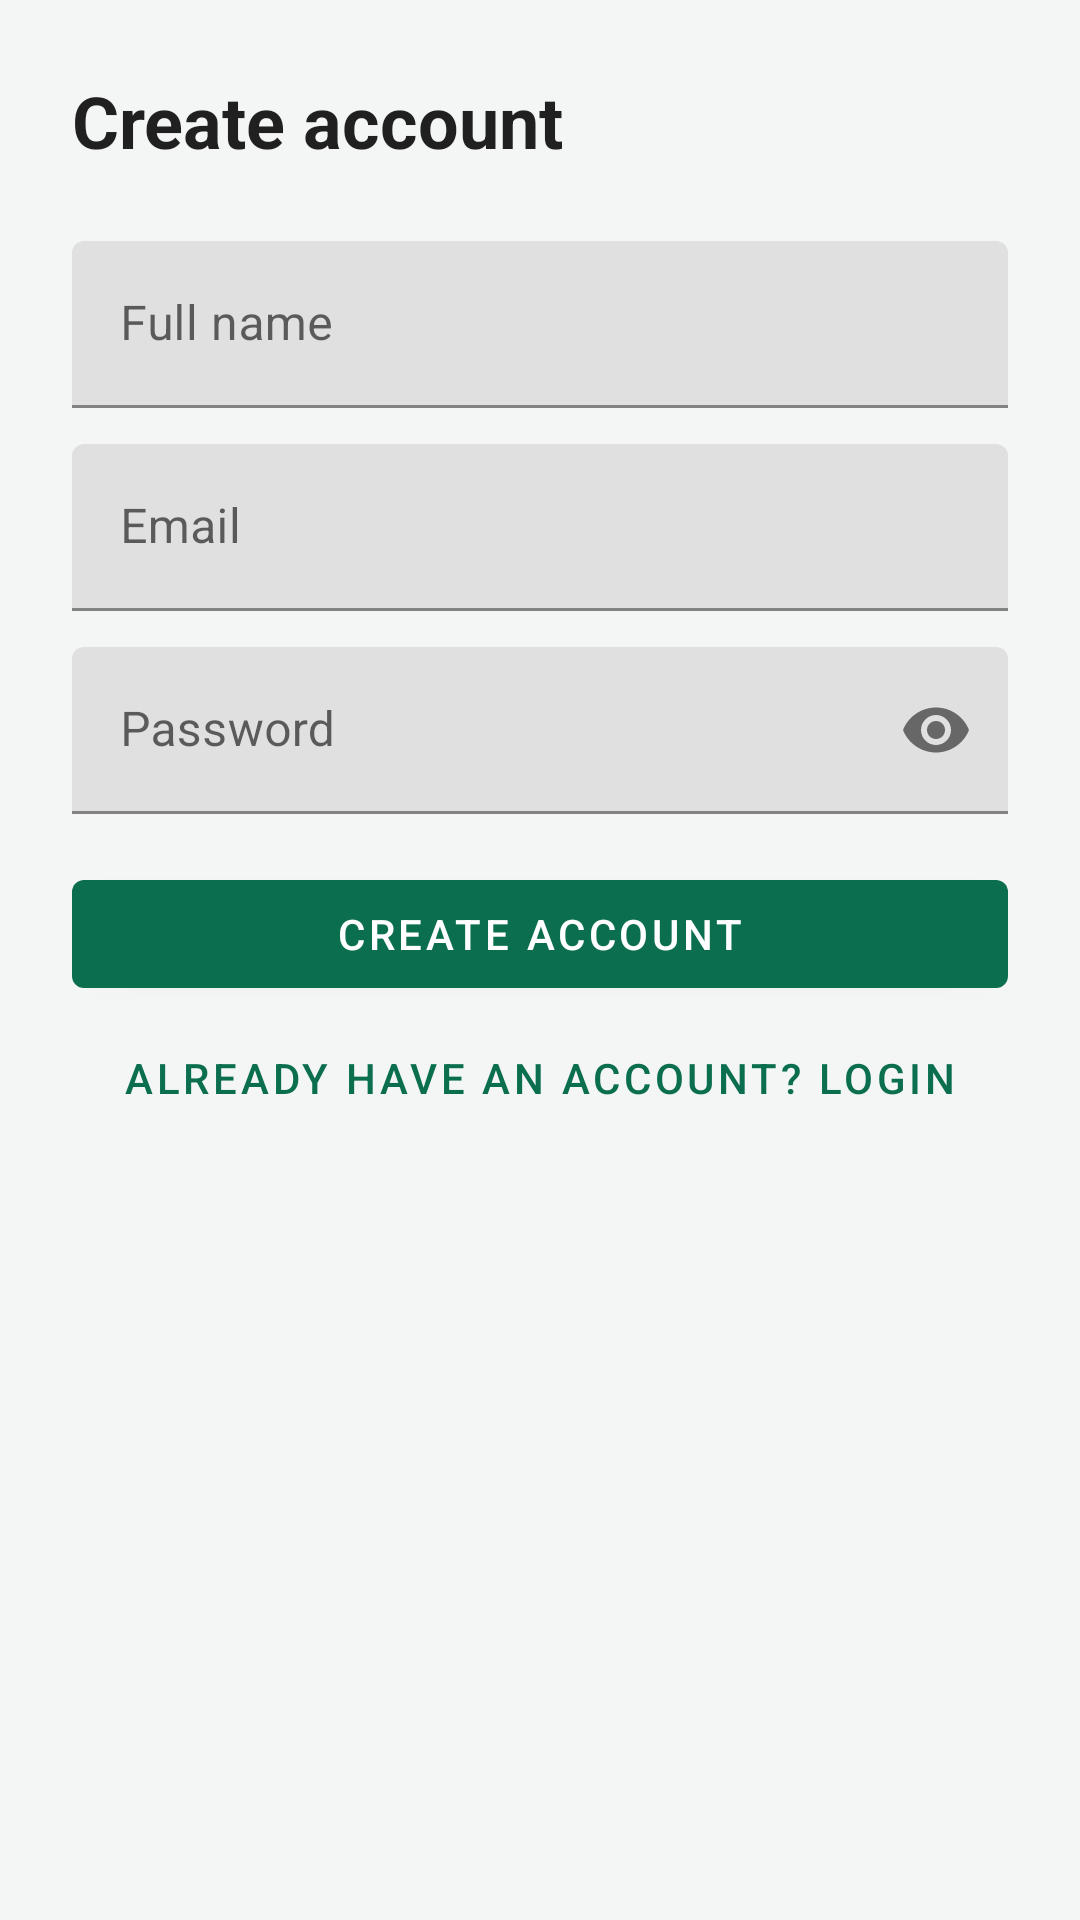

The Android layout XML behind this screen, and the referenced resources:
<!-- AndroidManifest.xml: application theme Theme.EventRegistration -->
<!-- res/layout/activity_register.xml -->
<?xml version="1.0" encoding="utf-8"?>
<ScrollView xmlns:android="http://schemas.android.com/apk/res/android"
    xmlns:app="http://schemas.android.com/apk/res-auto"
    android:layout_width="match_parent"
    android:layout_height="match_parent"
    android:fillViewport="true">

    <LinearLayout
        android:layout_width="match_parent"
        android:layout_height="wrap_content"
        android:orientation="vertical"
        android:padding="24dp">

        <TextView
            android:layout_width="match_parent"
            android:layout_height="wrap_content"
            android:text="@string/register"
            android:textAppearance="?attr/textAppearanceHeadline5"
            android:textStyle="bold" />

        <com.google.android.material.textfield.TextInputLayout
            android:layout_width="match_parent"
            android:layout_height="wrap_content"
            android:layout_marginTop="24dp"
            android:hint="@string/full_name">

            <com.google.android.material.textfield.TextInputEditText
                android:id="@+id/fullNameInput"
                android:layout_width="match_parent"
                android:layout_height="wrap_content"
                android:inputType="textPersonName"
                android:importantForAutofill="no" />
        </com.google.android.material.textfield.TextInputLayout>

        <com.google.android.material.textfield.TextInputLayout
            android:layout_width="match_parent"
            android:layout_height="wrap_content"
            android:layout_marginTop="12dp"
            android:hint="@string/email">

            <com.google.android.material.textfield.TextInputEditText
                android:id="@+id/emailInput"
                android:layout_width="match_parent"
                android:layout_height="wrap_content"
                android:inputType="textEmailAddress"
                android:importantForAutofill="no" />
        </com.google.android.material.textfield.TextInputLayout>

        <com.google.android.material.textfield.TextInputLayout
            android:layout_width="match_parent"
            android:layout_height="wrap_content"
            android:layout_marginTop="12dp"
            android:hint="@string/password"
            app:endIconMode="password_toggle">

            <com.google.android.material.textfield.TextInputEditText
                android:id="@+id/passwordInput"
                android:layout_width="match_parent"
                android:layout_height="wrap_content"
                android:inputType="textPassword"
                android:importantForAutofill="no" />
        </com.google.android.material.textfield.TextInputLayout>

        <TextView
            android:id="@+id/errorText"
            android:layout_width="match_parent"
            android:layout_height="wrap_content"
            android:layout_marginTop="12dp"
            android:textColor="@color/error"
            android:visibility="gone" />

        <com.google.android.material.button.MaterialButton
            android:id="@+id/registerButton"
            android:layout_width="match_parent"
            android:layout_height="wrap_content"
            android:layout_marginTop="16dp"
            android:text="@string/register" />

        <com.google.android.material.button.MaterialButton
            android:id="@+id/goLoginButton"
            style="@style/Widget.MaterialComponents.Button.TextButton"
            android:layout_width="match_parent"
            android:layout_height="wrap_content"
            android:text="@string/go_to_login" />

        <ProgressBar
            android:id="@+id/progress"
            android:layout_width="wrap_content"
            android:layout_height="wrap_content"
            android:layout_gravity="center_horizontal"
            android:layout_marginTop="16dp"
            android:visibility="gone" />
    </LinearLayout>
</ScrollView>
<!-- resources referenced by this layout -->
<resources>
  <color name="error">#B00020</color>
  <string name="email">Email</string>
  <string name="full_name">Full name</string>
  <string name="go_to_login">Already have an account? Login</string>
  <string name="password">Password</string>
  <string name="register">Create account</string>
  <style name="Theme.EventRegistration" parent="Theme.MaterialComponents.DayNight.NoActionBar">
          <item name="colorPrimary">@color/brand_primary</item>
          <item name="colorPrimaryVariant">@color/brand_primary_dark</item>
          <item name="colorOnPrimary">@color/white</item>
          <item name="colorSecondary">@color/brand_secondary</item>
          <item name="colorSecondaryVariant">@color/brand_secondary</item>
          <item name="colorOnSecondary">@color/white</item>
          <item name="android:statusBarColor">@color/brand_primary_dark</item>
          <item name="android:navigationBarColor">@color/surface</item>
          <item name="android:windowBackground">@color/surface</item>
      </style>
  <color name="brand_primary">#0B6E4F</color>
  <color name="brand_primary_dark">#084C37</color>
  <color name="white">#FFFFFFFF</color>
  <color name="brand_secondary">#3D5A80</color>
  <color name="surface">#F3F6F4</color>
</resources>
